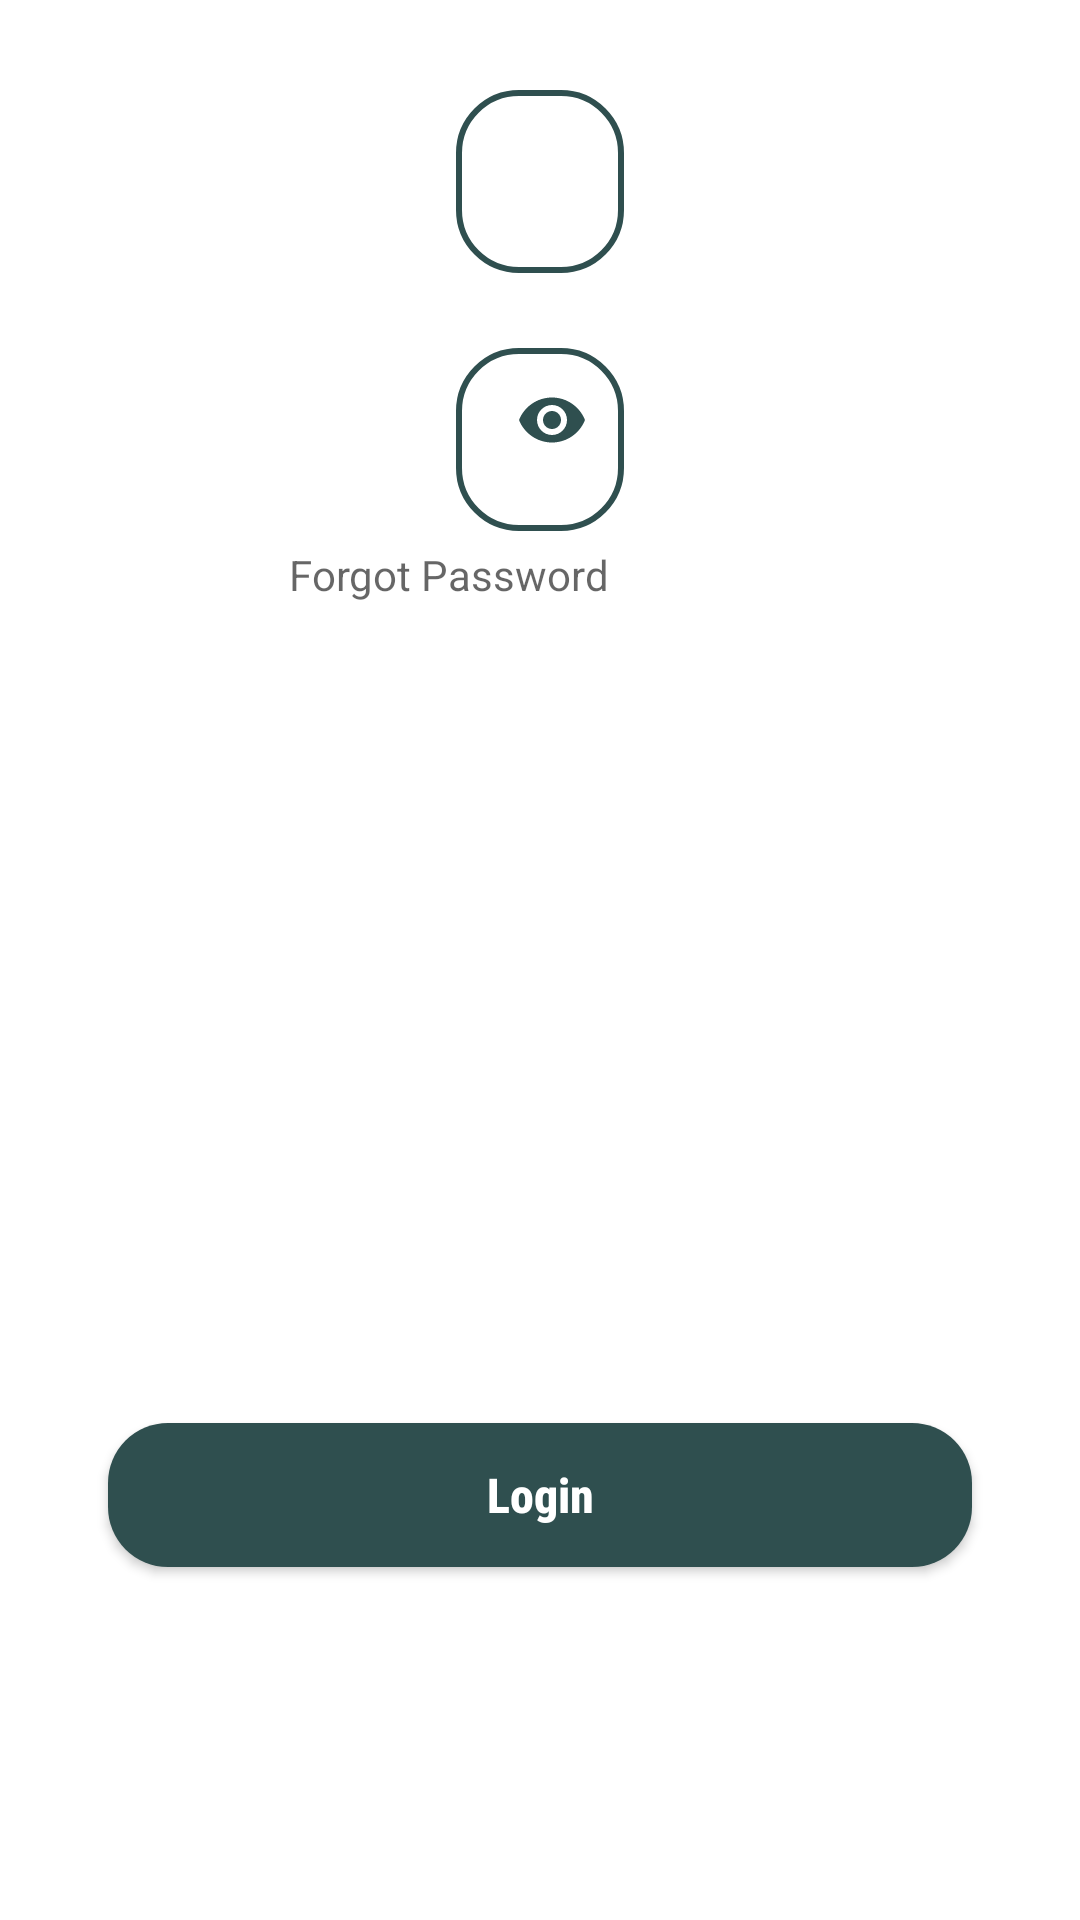

Layout XML and referenced resources for this Android screen:
<!-- AndroidManifest.xml: application theme Theme.MyApplication -->
<!-- res/layout/login_tab_fragment.xml -->
<?xml version="1.0" encoding="utf-8"?>
<androidx.constraintlayout.widget.ConstraintLayout
    xmlns:android="http://schemas.android.com/apk/res/android"
    android:layout_width="match_parent"
    android:layout_height="match_parent"
    xmlns:app="http://schemas.android.com/apk/res-auto">

    <com.google.android.material.textfield.TextInputLayout
        android:id="@+id/test2"
        android:layout_width="wrap_content"
        android:layout_height="wrap_content"
        android:hint="Email"
        android:layout_marginTop="30dp"
        app:layout_constraintEnd_toEndOf="parent"
        app:layout_constraintHorizontal_bias=".5"
        app:layout_constraintStart_toStartOf="parent"
        app:layout_constraintTop_toTopOf="parent"
        app:layout_constraintWidth_percent=".8"
        app:boxStrokeWidth="0dp"
        app:boxStrokeWidthFocused="0dp">

        <com.google.android.material.textfield.TextInputEditText
            android:id="@+id/email"
            android:inputType="textEmailAddress"
            android:layout_width="wrap_content"
            android:layout_height="wrap_content"
            android:textSize="20dp"
            android:background="@drawable/edit_text_bg"
            android:ems="14"/>

    </com.google.android.material.textfield.TextInputLayout>

    <com.google.android.material.textfield.TextInputLayout
        android:id="@+id/test"
        android:layout_width="wrap_content"
        android:layout_height="wrap_content"
        android:hint="Password"
        android:layout_marginTop="25dp"
        app:layout_constraintEnd_toEndOf="parent"
        app:layout_constraintHorizontal_bias=".5"
        app:layout_constraintStart_toStartOf="parent"
        app:layout_constraintTop_toBottomOf="@id/test2"
        app:layout_constraintWidth_percent=".8"
        app:passwordToggleTint="@color/dark_teal"
        app:boxStrokeWidth="0dp"
        app:boxStrokeWidthFocused="0dp"
        app:passwordToggleEnabled="true">

        <com.google.android.material.textfield.TextInputEditText
            android:id="@+id/pass"
            android:layout_width="wrap_content"
            android:layout_height="wrap_content"
            android:textSize="20dp"
            android:background="@drawable/edit_text_bg"
            android:inputType="textPassword"
            android:ems="14"/>

    </com.google.android.material.textfield.TextInputLayout>


    <Button
        android:id="@+id/loginButton"
        android:layout_width="0dp"
        android:layout_height="wrap_content"
        android:background="@drawable/button_bg"
        android:text="Login"
        android:textColor="@color/white"
        android:textSize="16sp"
        android:textStyle="bold"
        app:backgroundTint="@color/dark_teal"
        android:layout_marginTop="200dp"
        android:textAllCaps="false"
        android:fontFamily="sans-serif-condensed-medium"
        app:layout_constraintBottom_toBottomOf="parent"
        app:layout_constraintEnd_toEndOf="parent"
        app:layout_constraintStart_toStartOf="parent"
        app:layout_constraintTop_toTopOf="parent"
        app:layout_constraintVertical_bias=".7"
        app:layout_constraintWidth_percent=".8" />

    <TextView
        android:id="@+id/forgetPass"
        android:layout_width="wrap_content"
        android:layout_height="wrap_content"
        android:hint="Forgot Password"
        app:layout_constraintVertical_bias="0"
        android:layout_marginTop="5dp"
        android:layout_marginRight="5dp"
        app:layout_constraintBottom_toBottomOf="parent"
        app:layout_constraintEnd_toEndOf="@id/test"
        app:layout_constraintHorizontal_bias="1"
        app:layout_constraintStart_toStartOf="parent"
        app:layout_constraintTop_toBottomOf="@id/test"/>

</androidx.constraintlayout.widget.ConstraintLayout>
<!-- resources referenced by this layout -->
<resources>
  <color name="dark_teal">#2F4F4F</color>
  <color name="white">#FFFFFFFF</color>
  <!-- drawable button_bg (drawable) -->
  <?xml version="1.0" encoding="utf-8"?>
  <shape xmlns:android="http://schemas.android.com/apk/res/android">
  
      <corners android:radius="20dp" />
  
      <solid android:color="@color/dark_teal" />
  
  </shape>
  <!-- drawable edit_text_bg (drawable) -->
  <?xml version="1.0" encoding="utf-8"?>
  <shape xmlns:android="http://schemas.android.com/apk/res/android">
  
      <corners android:radius="20dp"/>
      <stroke android:width="2dp"
          android:color="@color/dark_teal"/>
  
  </shape>
  <style name="Theme.MyApplication" parent="Theme.MaterialComponents.DayNight.NoActionBar">
          
          <item name="colorPrimary">@color/dark_teal</item>
          <item name="colorPrimaryVariant">@color/dark_teal</item>
          <item name="colorOnPrimary">@color/white</item>
          
          <item name="colorSecondary">@color/teal_200</item>
          <item name="colorSecondaryVariant">@color/teal_700</item>
          <item name="colorOnSecondary">@color/black</item>
          
          <item name="android:statusBarColor" tools:targetApi="l">#F7F7F7</item>
          <item name="android:windowLightStatusBar">true</item>
          <item name="android:windowActionBar">false</item>
          <item name="windowNoTitle">true</item>
          
  
      </style>
  <color name="teal_200">#FF03DAC5</color>
  <color name="teal_700">#FF018786</color>
  <color name="black">#FF000000</color>
</resources>
